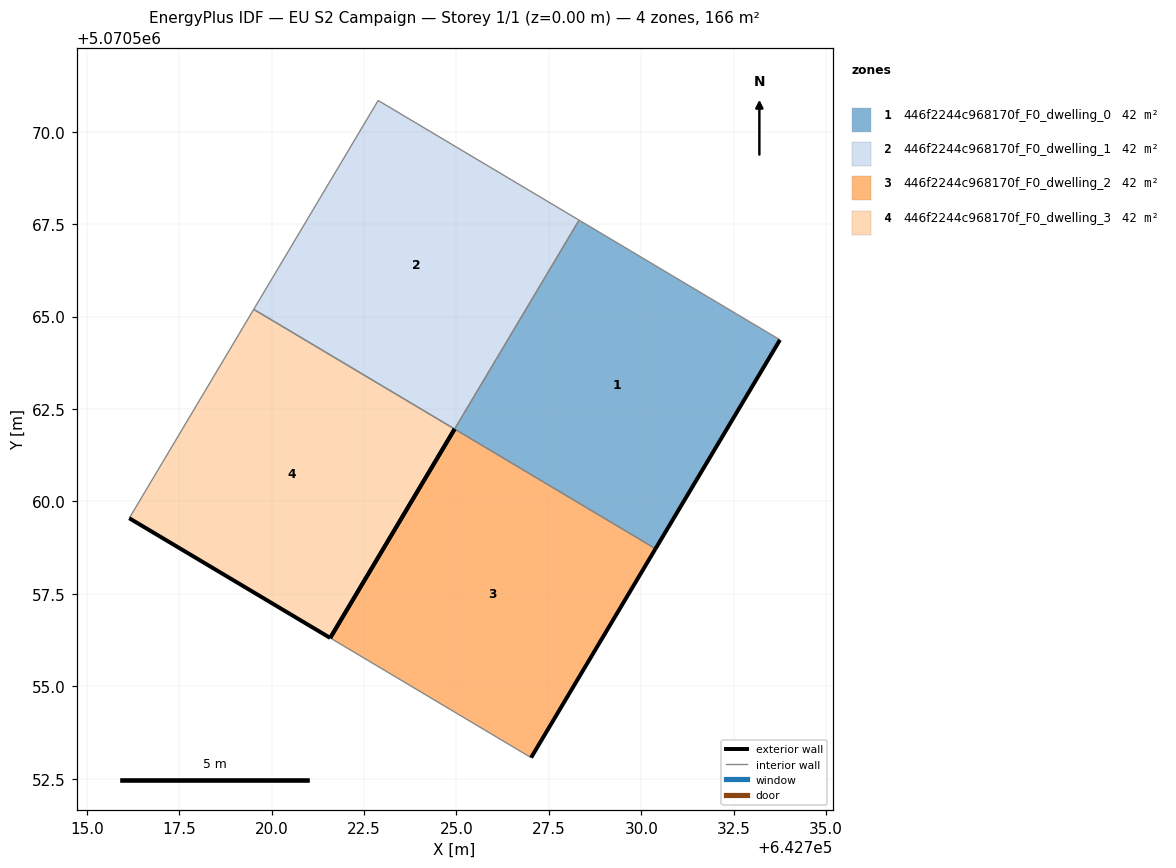
=== STOREY PLAN SPEC (per zone: floor XY polygon, exterior-wall plan segments, windows/doors) ===
zone 1: 446f2244c968170f_F0_dwelling_0  (41.6 m²)
  floor: (642730.39, 5070558.72) (642733.75, 5070564.37) (642728.32, 5070567.61) (642724.95, 5070561.96)
  exterior wall: (642733.75, 5070564.37) – (642730.39, 5070558.72)  [6.6 m]
  interior walls: 3
zone 2: 446f2244c968170f_F0_dwelling_1  (41.6 m²)
  floor: (642724.95, 5070561.96) (642728.32, 5070567.61) (642722.88, 5070570.85) (642719.52, 5070565.20)
  interior walls: 4
zone 3: 446f2244c968170f_F0_dwelling_2  (41.6 m²)
  floor: (642727.02, 5070553.07) (642730.39, 5070558.72) (642724.95, 5070561.96) (642721.58, 5070556.31)
  exterior wall: (642730.39, 5070558.72) – (642727.02, 5070553.07)  [6.6 m]
  exterior wall: (642721.58, 5070556.31) – (642724.95, 5070561.96)  [6.6 m]
  interior walls: 2
zone 4: 446f2244c968170f_F0_dwelling_3  (41.6 m²)
  floor: (642721.58, 5070556.31) (642724.95, 5070561.96) (642719.52, 5070565.20) (642716.15, 5070559.55)
  exterior wall: (642721.58, 5070556.31) – (642716.15, 5070559.55)  [6.3 m]
  exterior wall: (642724.95, 5070561.96) – (642721.58, 5070556.31)  [6.6 m]
  interior walls: 2

=== DERIVED (storey summary) ===
Building: EU S2 Campaign
Storey: 1 of 1  (floor level z = 0.00 m)
Storey gross floor area: 166.5 m²
Zones on this storey: 4
  - 446f2244c968170f_F0_dwelling_0: floor 41.6 m²; exterior wall 6.6 m (19.7 m²); WWR 0.0%
  - 446f2244c968170f_F0_dwelling_1: floor 41.6 m²
  - 446f2244c968170f_F0_dwelling_2: floor 41.6 m²; exterior wall 13.2 m (39.5 m²); WWR 0.0%
  - 446f2244c968170f_F0_dwelling_3: floor 41.6 m²; exterior wall 12.9 m (38.7 m²); WWR 0.0%
Zone adjacency (shared interzone walls):
  - 446f2244c968170f_F0_dwelling_0 ↔ 446f2244c968170f_F0_dwelling_1
  - 446f2244c968170f_F0_dwelling_0 ↔ 446f2244c968170f_F0_dwelling_2
  - 446f2244c968170f_F0_dwelling_1 ↔ 446f2244c968170f_F0_dwelling_3